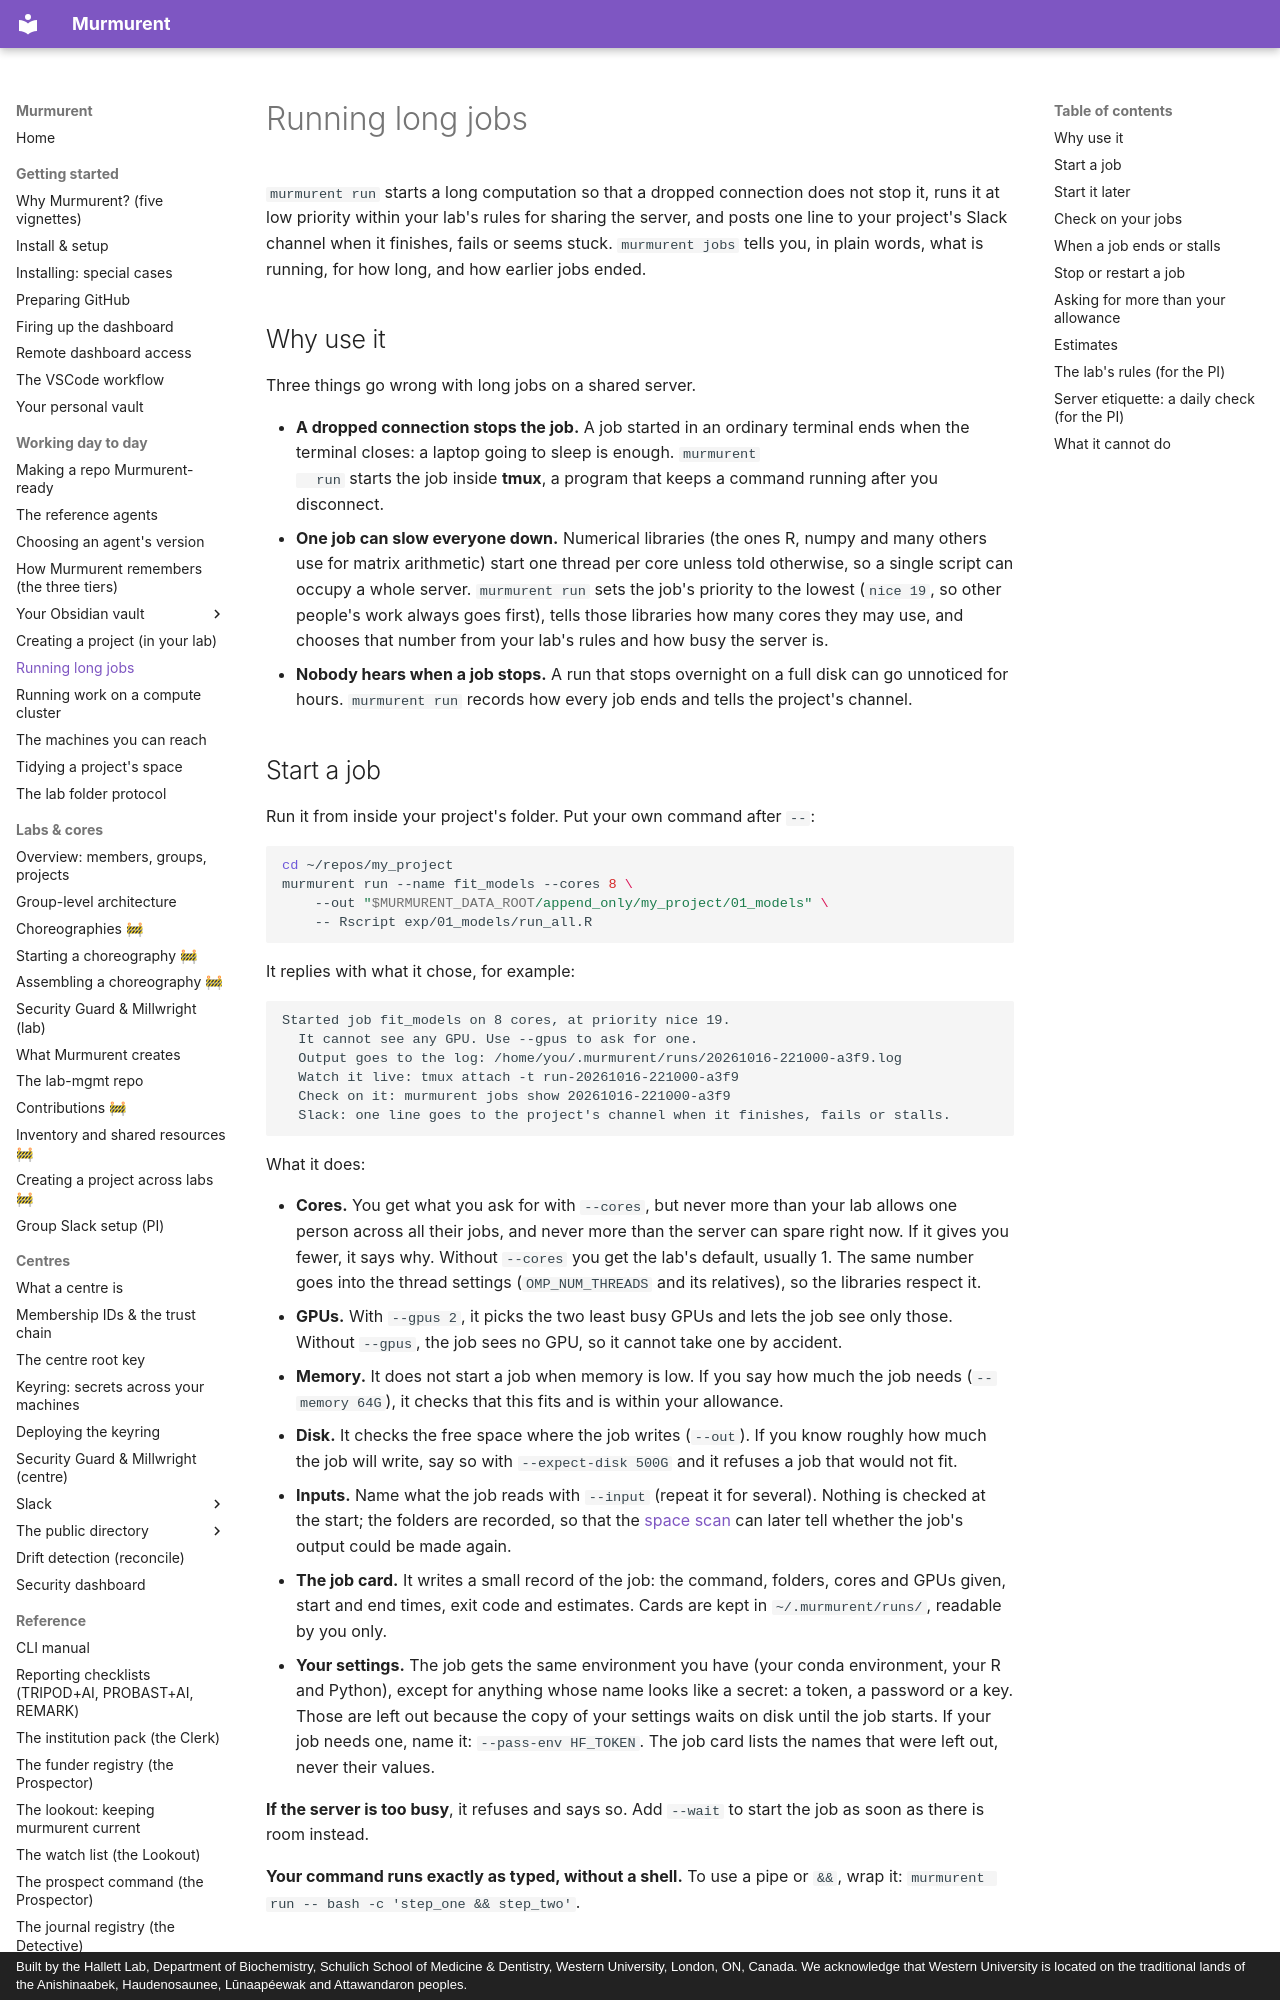

repository: hallettmiket/murmurent_dev · page: run_launcher/index.html · generator: mkdocs · copyright: Built by the Hallett Lab, Department of Biochemistry, Schulich School of Medicine & Dentistry, Western University, London, ON, Canada. We acknowledge that Western University is located on the traditional lands of the Anishinaabek, Haudenosaunee, Lūnaapéewak and Attawandaron peoples.

# Running long jobs

`murmurent run` starts a long computation so that a dropped connection does not
stop it, runs it at low priority within your lab's rules for sharing the
server, and posts one line to your project's Slack channel when it finishes,
fails or seems stuck. `murmurent jobs` tells you, in plain words, what is
running, for how long, and how earlier jobs ended.

## Why use it

Three things go wrong with long jobs on a shared server.

- **A dropped connection stops the job.** A job started in an ordinary terminal
  ends when the terminal closes: a laptop going to sleep is enough. `murmurent
  run` starts the job inside **tmux**, a program that keeps a command running
  after you disconnect.
- **One job can slow everyone down.** Numerical libraries (the ones R, numpy
  and many others use for matrix arithmetic) start one thread per core unless
  told otherwise, so a single script can occupy a whole server. `murmurent run`
  sets the job's priority to the lowest (`nice 19`, so other people's work
  always goes first), tells those libraries how many cores they may use, and
  chooses that number from your lab's rules and how busy the server is.
- **Nobody hears when a job stops.** A run that stops overnight on a full disk
  can go unnoticed for hours. `murmurent run` records how every job ends and
  tells the project's channel.
